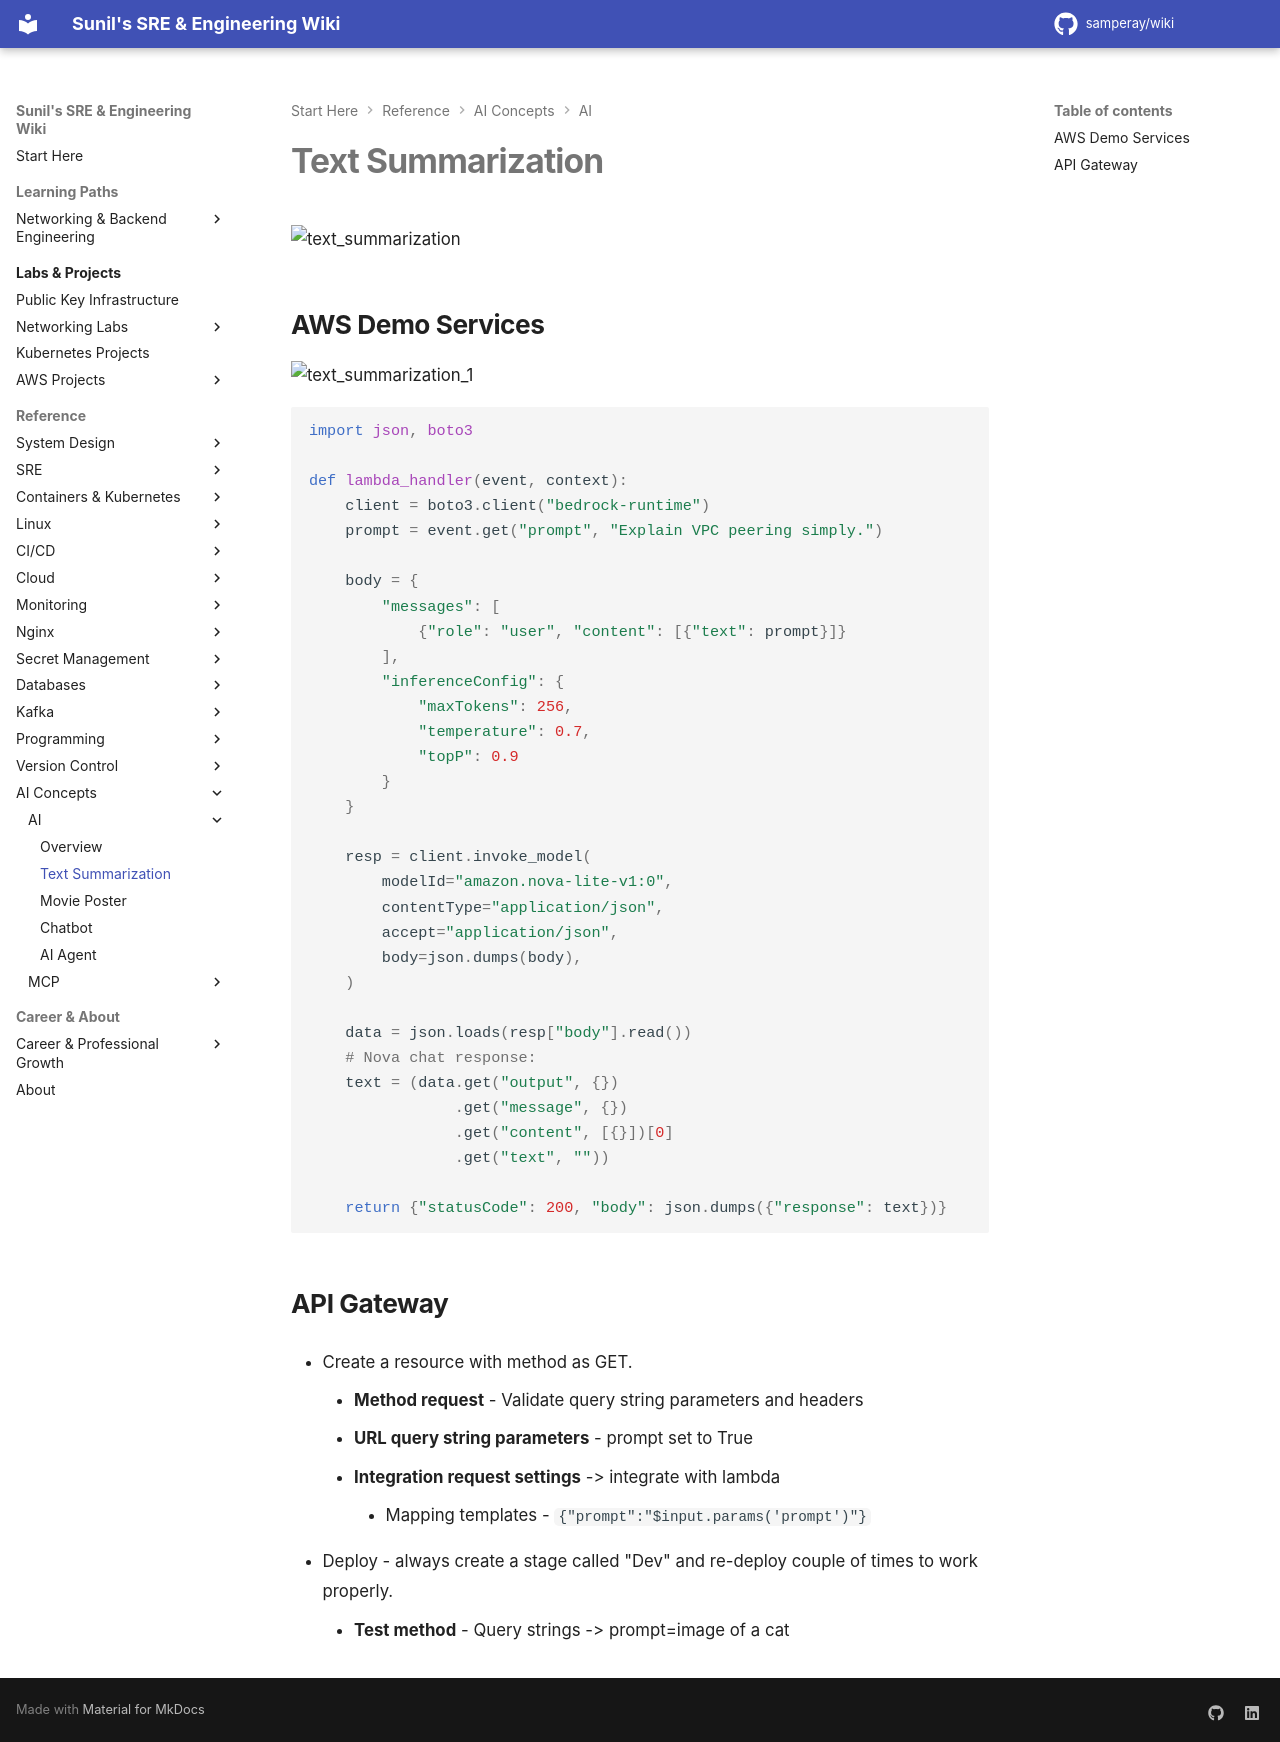

repository: samperay/wiki · page: ai_concepts/ai/text_summariztion/index.html · generator: mkdocs


![text_summarization](text_summarization.png)

## AWS Demo Services

![text_summarization_1](text_summarization_1.png)



```python
import json, boto3

def lambda_handler(event, context):
    client = boto3.client("bedrock-runtime")
    prompt = event.get("prompt", "Explain VPC peering simply.")

    body = {
        "messages": [
            {"role": "user", "content": [{"text": prompt}]}
        ],
        "inferenceConfig": {
            "maxTokens": 256,
            "temperature": 0.7,
            "topP": 0.9
        }
    }

    resp = client.invoke_model(
        modelId="amazon.nova-lite-v1:0",
        contentType="application/json",
        accept="application/json",
        body=json.dumps(body),
    )

    data = json.loads(resp["body"].read())
    # Nova chat response:
    text = (data.get("output", {})
                .get("message", {})
                .get("content", [{}])[0]
                .get("text", ""))

    return {"statusCode": 200, "body": json.dumps({"response": text})}
```

## API Gateway

- Create a resource with method as GET. 
    - **Method request** - Validate query string parameters and headers
    - **URL query string parameters** - prompt set to True
    - **Integration request settings** -> integrate with lambda
        - Mapping templates -  ```{"prompt":"$input.params('prompt')"}```

- Deploy - always create a stage called "Dev" and re-deploy couple of times to work properly.

    - **Test method** - Query strings -> prompt=image of a cat
